3-way image classification set "images" from GitHub (Xiongyuchao/VCFNet); label vocabulary: acute, chronic, pathologic.

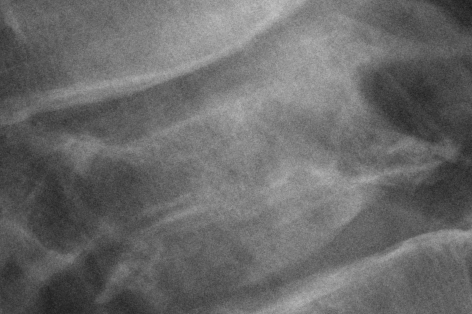
Label: pathologic

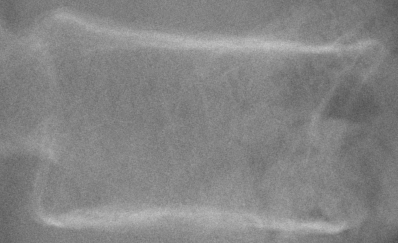
Label: chronic

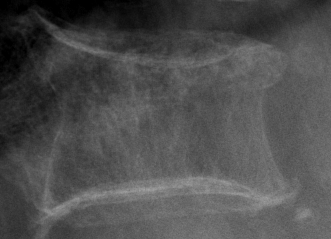
Label: acute

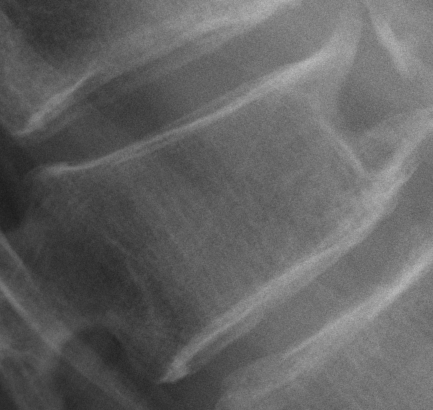
Label: pathologic

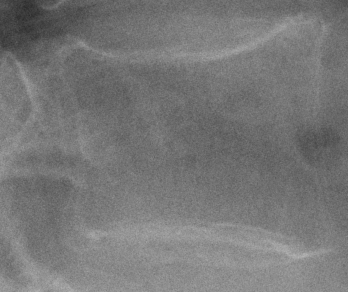
Label: chronic

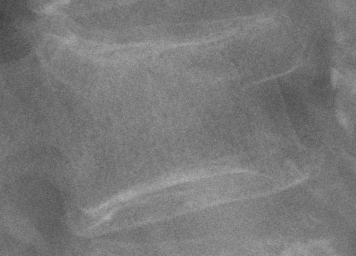
Label: acute
